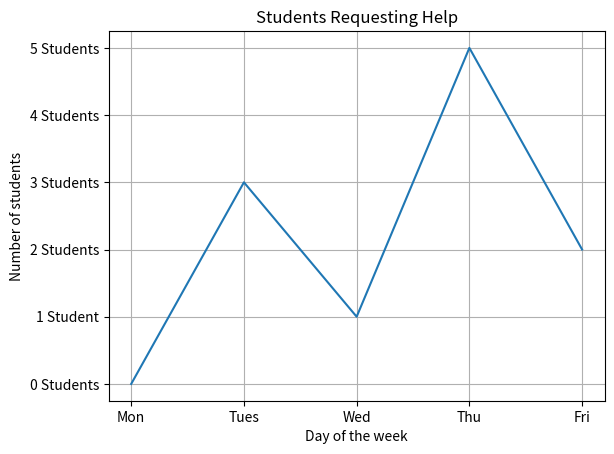

The matplotlib source for this figure:
# Import library with alias
import matplotlib.pyplot as graph

# Define coordinate lists
x_coords = [0, 1, 2, 3, 4]
y_coords = [0, 3, 1, 5, 2]

# Add title
graph.title("Students Requesting Help")

# Add axis labels
graph.xlabel("Day of the week")
graph.ylabel("Number of students")

# Show grid
graph.grid(True)

# Change the displayed domain (x-axis values) and range (y-axis values)

# Change tick marks for each axis
graph.xticks(x_coords, ["Mon", "Tues", "Wed", "Thu", "Fri"])
graph.yticks(range(6), ["0 Students", "1 Student", "2 Students", "3 Students", "4 Students", "5 Students"])

# Create a plot and store in memory
graph.plot(x_coords, y_coords)


# Display plot stored in memory
graph.show()